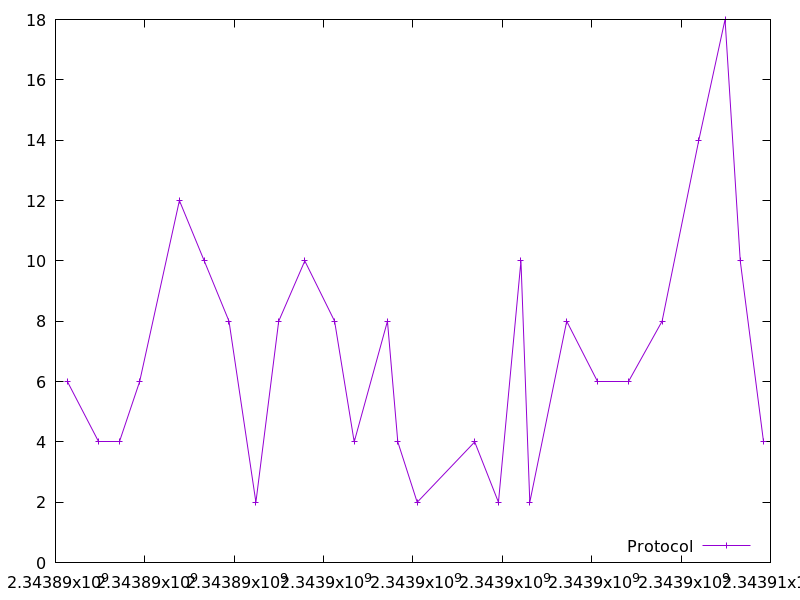

Data behind this chart, as committed beside it:
2343890266.161372, 6.0
2343890961, 4.0
2343891430, 4.0
2343891883, 6.0
2343892772, 12.0
2343893329, 10.0
2343893883, 8.0
2343894484, 2.0
2343894995, 8.0
2343895579, 10.0
2343896246, 8.0
2343896685, 4.0
2343897429, 8.0
2343897661, 4.0
2343898094, 2.0
2343899382, 4.0
2343899913, 2.0
2343900416, 10.0
2343900614, 2.0
2343901440, 8.0
2343902128, 6.0
2343902827, 6.0
2343903575, 8.0
2343904397, 14.0
2343904984, 18.0
2343905324, 10.0
2343905846, 4.0
